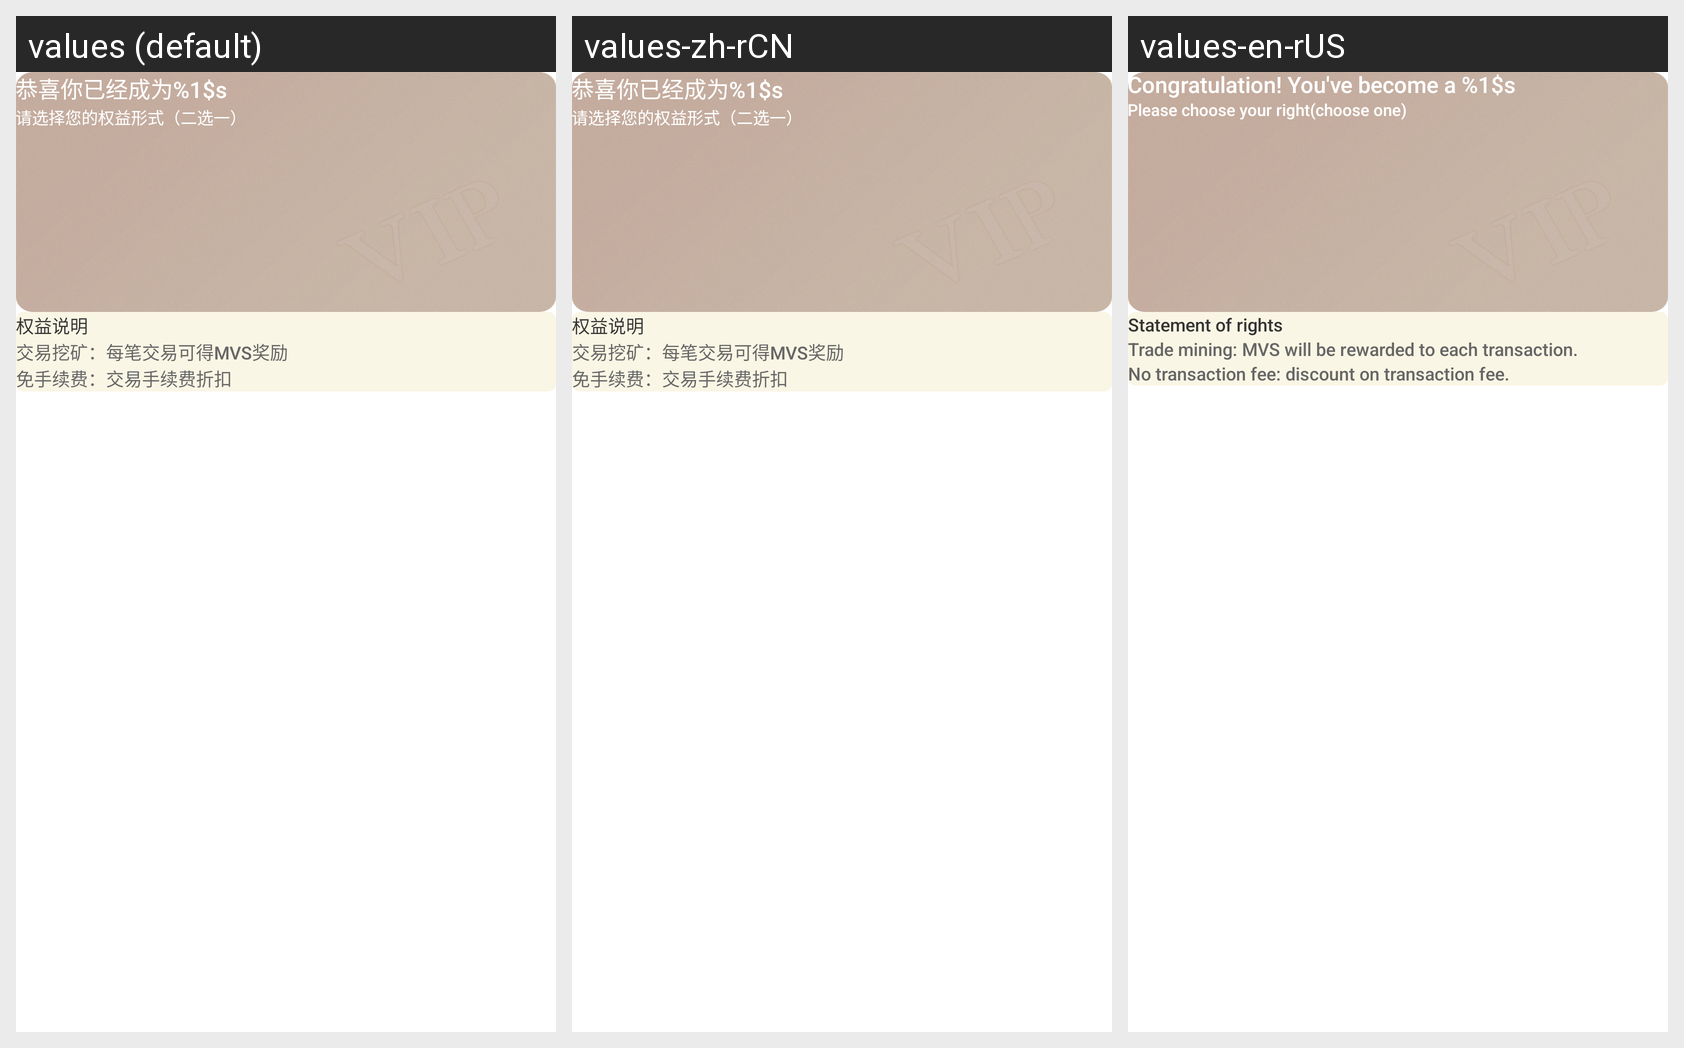

For this localized Android screen grid, give each drawn string resource with its value in every locale shown.
Android screen res/layout/activity_member_benefits.xml rendered under 3 locales, left to right: values (default), values-zh-rCN, values-en-rUS. Device: Nexus 5 (rendered at 1080×1920; each locale shown at half size, 540×960, under a caption strip naming it); theme AppTheme.
Strings drawn on this screen, with the default value and each locale's value (text and hints the layout hard-codes, and strings that could not be matched under every locale, appear in the picture but are not listed):

vip_congratulations
  values: 恭喜你已经成为%1$s
  values-zh-rCN: 恭喜你已经成为%1$s
  values-en-rUS: Congratulation! You've become a %1$s

vip_choose_benefit_in_2
  values: 请选择您的权益形式（二选一）
  values-zh-rCN: 请选择您的权益形式（二选一）
  values-en-rUS: Please choose your right(choose one)

vip_benefit_explanation
  values: 权益说明
  values-zh-rCN: 权益说明
  values-en-rUS: Statement of rights

vip_dig_explanation
  values: 交易挖矿：每笔交易可得MVS奖励
  values-zh-rCN: 交易挖矿：每笔交易可得MVS奖励
  values-en-rUS: Trade mining: MVS will be rewarded to each transaction.

vip_free_service_explanation
  values: 免手续费：交易手续费折扣
  values-zh-rCN: 免手续费：交易手续费折扣
  values-en-rUS: No transaction fee: discount on transaction fee.
